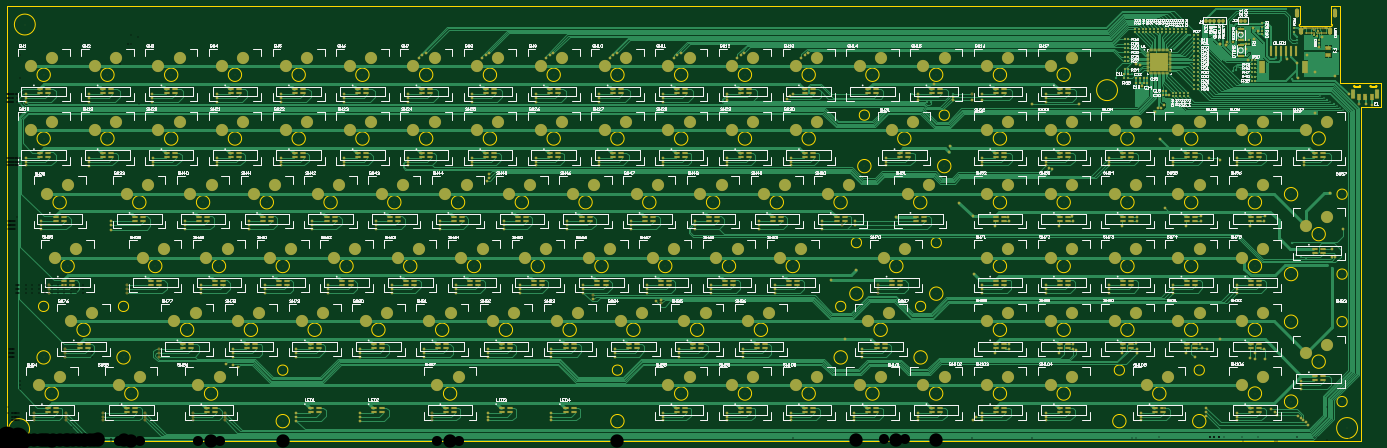
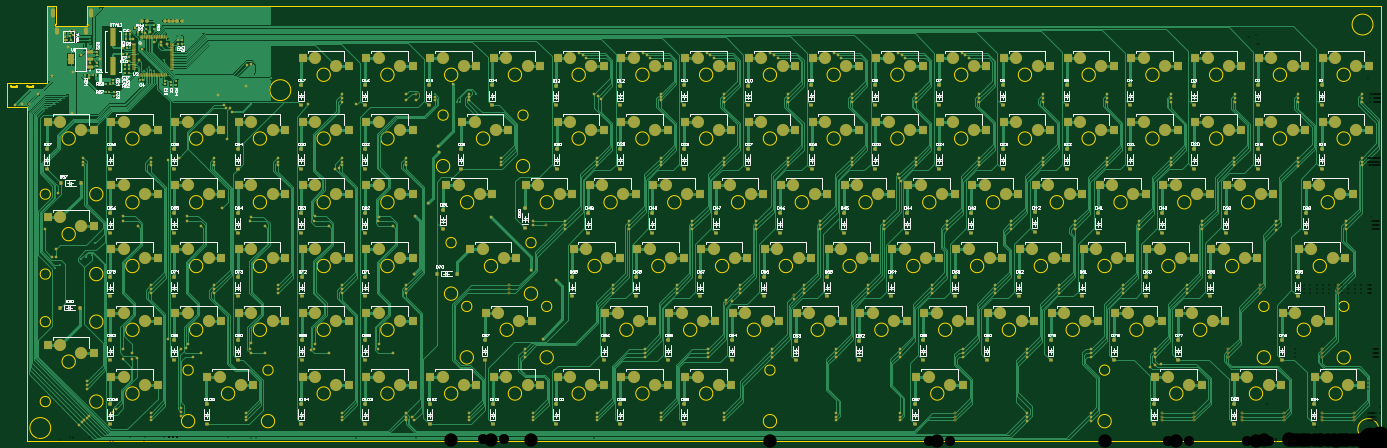
Circuit board: 11 layer files. Board 410.6 x 130.0 mm.
- drill: SoBQ-RoundHoles.TXT (9570 bytes)
- drill: SoBQ-SlotHoles.TXT (380 bytes)
- bottom_copper: SoBQ.GBL (132924 bytes)
- bottom_silk: SoBQ.GBO (87935 bytes)
- paste: SoBQ.GBP (12052 bytes)
- bottom_mask: SoBQ.GBS (30449 bytes)
- outline: SoBQ.GM1 (9526 bytes)
- top_copper: SoBQ.GTL (111973 bytes)
- top_silk: SoBQ.GTO (131092 bytes)
- paste: SoBQ.GTP (14163 bytes)
- top_mask: SoBQ.GTS (32555 bytes)

=== drill: SoBQ-RoundHoles.TXT (9570 bytes, source omitted) ===
=== drill: SoBQ-SlotHoles.TXT ===
M48
;Layer_Color=9474304
;FILE_FORMAT=2:5
INCH,LZ
;TYPE=PLATED
T5F00S00C0.02362
;TYPE=NON_PLATED
T9F00S00C0.01968
%
G90
G05
T05
G00X1557065Y0480624
M15
G01Y0484561
M16
G00X1562301Y0500746
M15
G01Y0506651
M16
G00X1517813Y0500746
M15
G01Y0506651
M16
G00X1523049Y0480624
M15
G01Y0484561
M16
T09
G00X1604743Y0417605
M15
G01X1611121
M16
G00X1585531Y0417605
M15
G01X1591909
M16
M17
M30

=== bottom_copper: SoBQ.GBL (132924 bytes, source omitted) ===
=== bottom_silk: SoBQ.GBO (87935 bytes, source omitted) ===
=== paste: SoBQ.GBP (12052 bytes, source omitted) ===
=== bottom_mask: SoBQ.GBS (30449 bytes, source omitted) ===
=== outline: SoBQ.GM1 (9526 bytes, source omitted) ===
=== top_copper: SoBQ.GTL (111973 bytes, source omitted) ===
=== top_silk: SoBQ.GTO (131092 bytes, source omitted) ===
=== paste: SoBQ.GTP (14163 bytes, source omitted) ===
=== top_mask: SoBQ.GTS (32555 bytes, source omitted) ===
